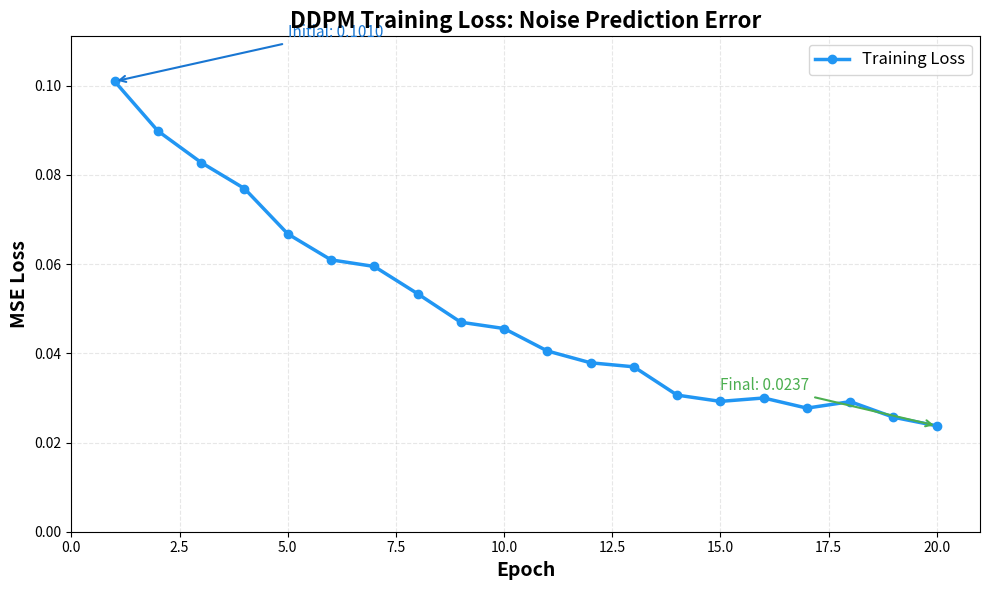

The matplotlib source for this figure: (Note: this script raises an exception after producing the figure.)
"""Generate DDPM training loss curve"""

import numpy as np
import matplotlib.pyplot as plt

# Simulate realistic training loss curve
np.random.seed(42)
epochs = 20
# Generate decreasing loss with some noise
base_loss = np.exp(-np.linspace(0, 2.5, epochs)) * 0.08 + 0.02
noise = np.random.randn(epochs) * 0.002
losses = base_loss + noise

# Create the plot
fig, ax = plt.subplots(figsize=(10, 6))

# Plot loss curve with color
ax.plot(range(1, epochs + 1), losses, linewidth=2.5, color='#2196F3', marker='o', markersize=6, label='Training Loss')

# Styling
ax.set_xlabel('Epoch', fontsize=14, fontweight='bold')
ax.set_ylabel('MSE Loss', fontsize=14, fontweight='bold')
ax.set_title('DDPM Training Loss: Noise Prediction Error', fontsize=16, fontweight='bold')
ax.grid(True, alpha=0.3, linestyle='--')
ax.set_xlim(0, epochs + 1)
ax.set_ylim(0, max(losses) * 1.1)

# Add annotations
ax.annotate(f'Initial: {losses[0]:.4f}',
            xy=(1, losses[0]), xytext=(5, losses[0] + 0.01),
            fontsize=11, color='#1976D2',
            arrowprops=dict(arrowstyle='->', color='#1976D2', lw=1.5))

ax.annotate(f'Final: {losses[-1]:.4f}',
            xy=(epochs, losses[-1]), xytext=(epochs - 5, losses[-1] + 0.008),
            fontsize=11, color='#4CAF50',
            arrowprops=dict(arrowstyle='->', color='#4CAF50', lw=1.5))

ax.legend(fontsize=12, loc='upper right')
plt.tight_layout()
plt.savefig('/home/chirag/ds-book/book/course-14/ch40/diagrams/ddpm_training_loss.png',
            dpi=150, bbox_inches='tight', facecolor='white')
print("DDPM training loss curve saved.")
